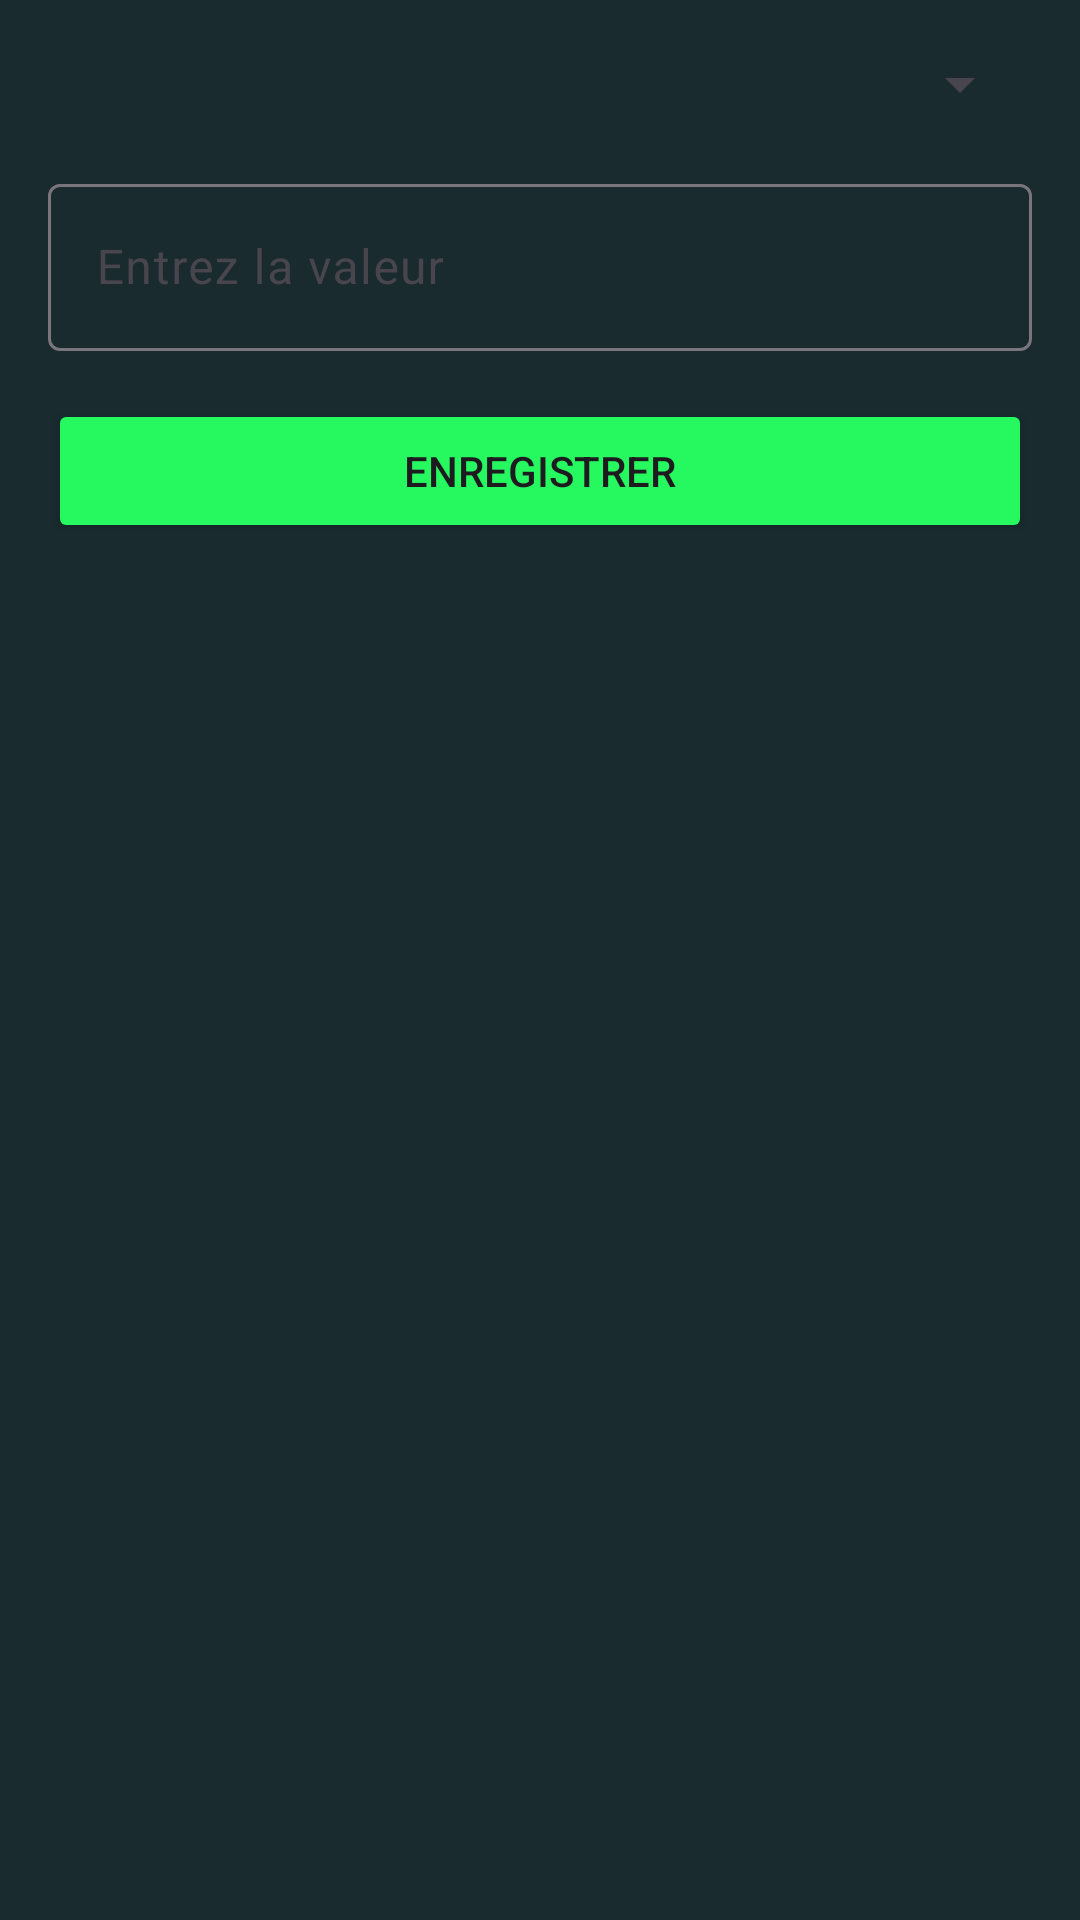

Produce the Android XML layout that renders to this screen, including the resource entries it uses.
<!-- AndroidManifest.xml: application theme Theme.Securoverse2 -->
<!-- res/layout/activity_data_leak_checker.xml -->
<?xml version="1.0" encoding="utf-8"?>
<LinearLayout xmlns:android="http://schemas.android.com/apk/res/android"
    android:layout_width="match_parent"
    android:layout_height="match_parent"
    android:orientation="vertical"
    android:background="#192b2f"
    android:padding="16dp">

    <Spinner
        android:id="@+id/dataTypeSpinner"
        android:layout_width="match_parent"
        android:layout_height="wrap_content"
        android:layout_marginBottom="16dp" />

    <com.google.android.material.textfield.TextInputLayout
        android:layout_width="match_parent"
        android:layout_height="wrap_content"
        android:layout_marginBottom="16dp">

        <EditText
            android:id="@+id/inputField"
            android:layout_width="match_parent"
            android:layout_height="wrap_content"
            android:hint="Entrez la valeur" />

    </com.google.android.material.textfield.TextInputLayout>

    <Button
        android:id="@+id/saveButton"
        android:layout_width="match_parent"
        android:layout_height="wrap_content"
        android:backgroundTint="#26f95f"
        android:text="Enregistrer" />

    <androidx.recyclerview.widget.RecyclerView
        android:id="@+id/dataList"
        android:layout_width="match_parent"
        android:layout_height="0dp"
        android:layout_weight="1"
        android:textColor="#FFFFFF"
        android:layout_marginTop="16dp" />

</LinearLayout>
<!-- resources referenced by this layout -->
<resources>
  <style name="Theme.Securoverse2" parent="Base.Theme.Securoverse2" />
  <style name="Base.Theme.Securoverse2" parent="Theme.Material3.DayNight.NoActionBar">
          
          
      </style>
</resources>
